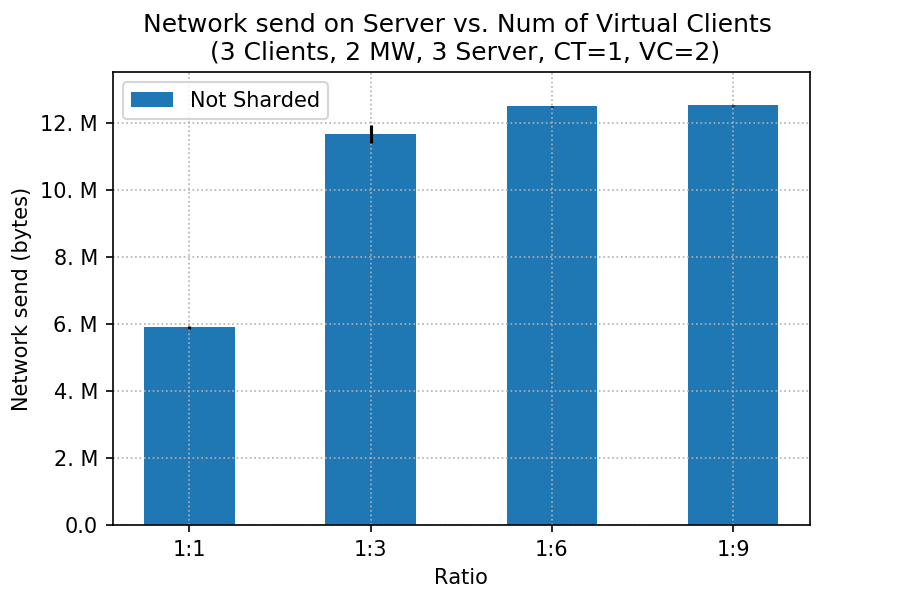

The file beside this chart, header and first rows:
client, worker, sharded, netsend_mean, netsend_std
12, 64, 1:1, 5902209, 48554
12, 64, 1:3, 11677108, 277891
12, 64, 1:6, 12498963, 4415
12, 64, 1:9, 12526241, 11794
